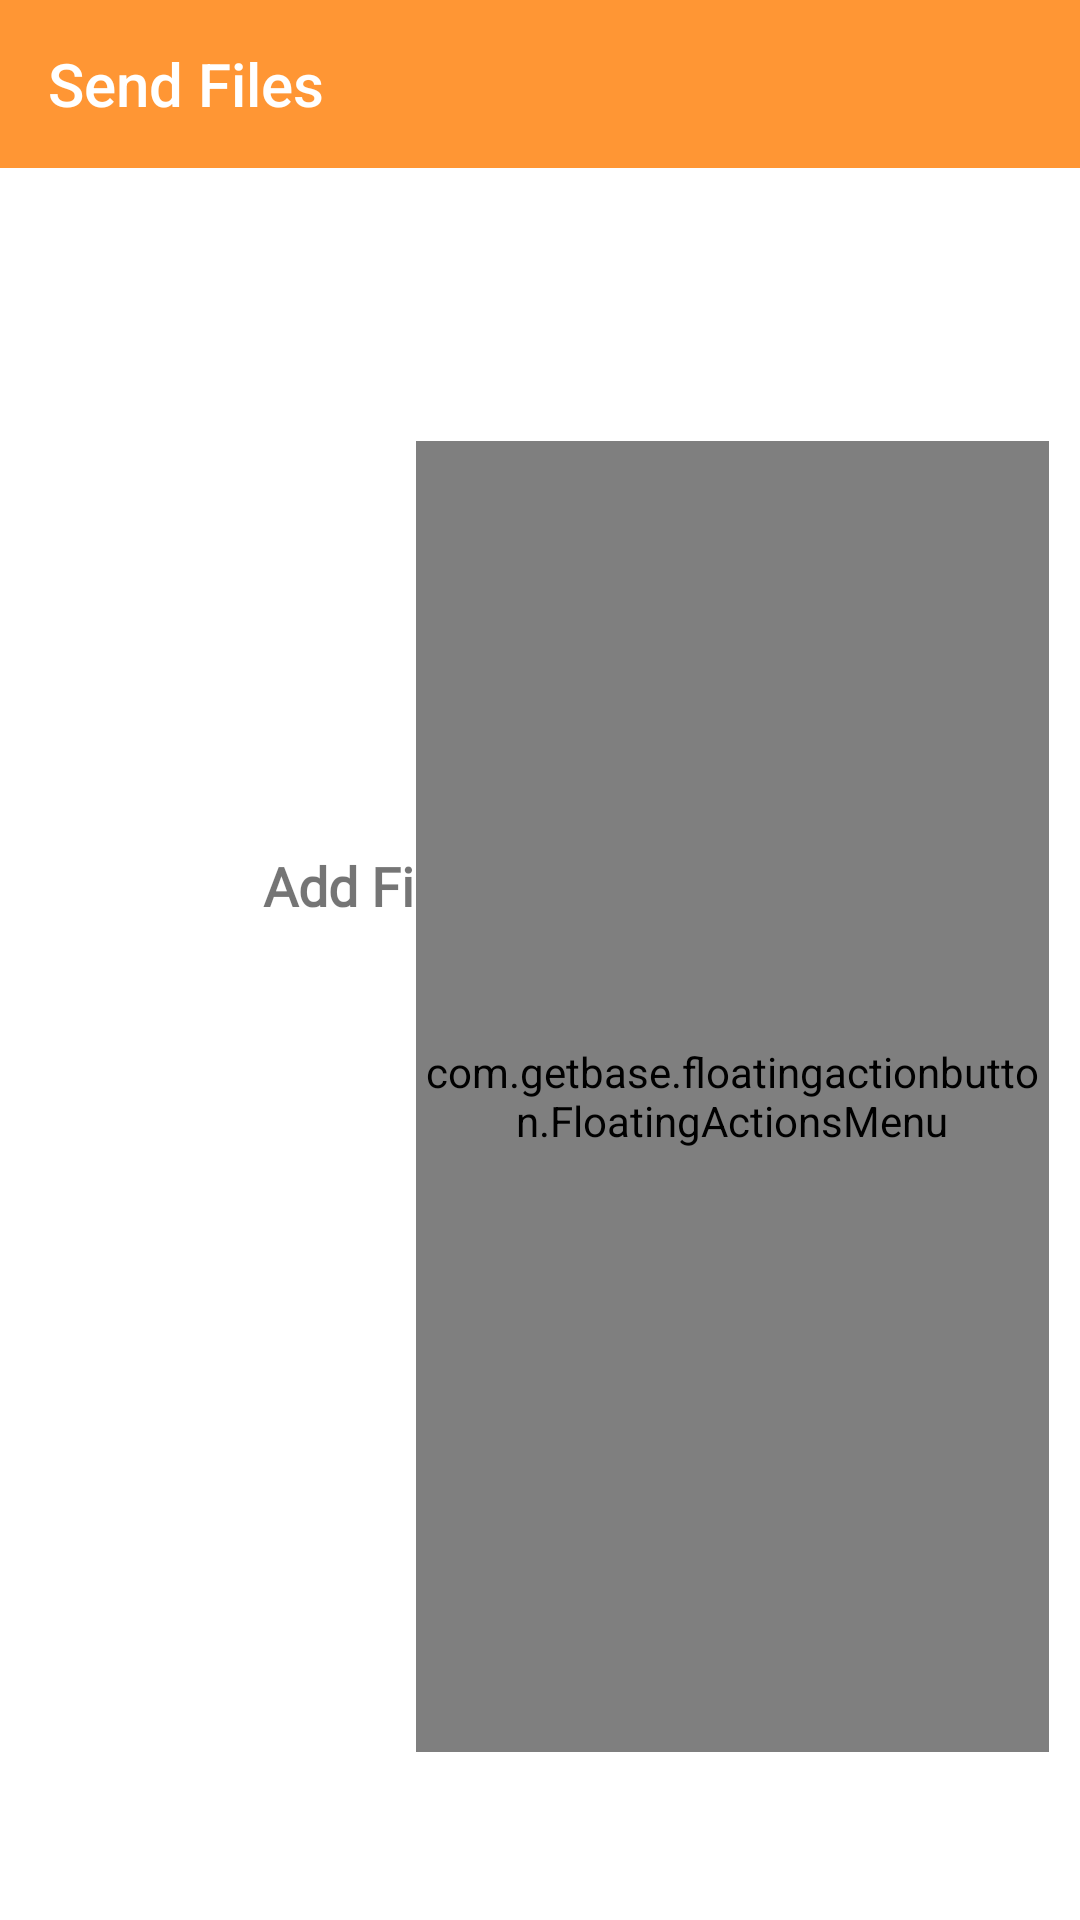

Write the Android layout XML for this screen, with the resource values it uses.
<!-- AndroidManifest.xml: application theme AppTheme -->
<!-- res/layout/fragment_files.xml -->
<FrameLayout xmlns:android="http://schemas.android.com/apk/res/android"
    xmlns:tools="http://schemas.android.com/tools"
    android:layout_width="match_parent"
    android:layout_height="match_parent"
    android:id="@+id/filesFragment"
    tools:context="com.kishorenarang.ui.send.tabs.Files"
    xmlns:app="http://schemas.android.com/apk/res-auto">

    <androidx.constraintlayout.widget.ConstraintLayout
        android:layout_width="match_parent"
        android:layout_marginBottom="50dp"
        android:layout_height="match_parent">

        
        <Toolbar
            android:id="@+id/toolbar2"
            android:layout_width="match_parent"
            android:layout_height="wrap_content"
            android:background="@color/colorPrimary"
            android:title="Send Files"
            android:titleTextColor="@color/cardview_light_background"
            app:layout_constraintBottom_toBottomOf="parent"
            app:layout_constraintEnd_toEndOf="parent"
            app:layout_constraintHorizontal_bias="0.0"
            app:layout_constraintStart_toStartOf="parent"
            app:layout_constraintTop_toTopOf="parent"
            app:layout_constraintVertical_bias="0.0">

            <ImageButton
                android:id="@+id/toolbarBtnSendToTransferFragment"
                android:layout_marginLeft="220dp"
                android:layout_width="wrap_content"
                android:layout_height="wrap_content"
                android:background="@color/colorPrimary"
                android:src="@drawable/ic_double_arrow" />
        </Toolbar>

        <TextView
            android:id="@+id/tvMiddleText"
            android:layout_width="wrap_content"
            android:layout_height="wrap_content"
            android:fontFamily="@font/poppins_semibold"
            android:text="Add Files Here To Send"
            android:textAlignment="center"
            android:textSize="18sp"
            android:textStyle="bold"
            app:layout_constraintBottom_toBottomOf="parent"
            app:layout_constraintEnd_toEndOf="parent"
            app:layout_constraintStart_toStartOf="parent"
            app:layout_constraintTop_toTopOf="parent" />

        <androidx.recyclerview.widget.RecyclerView
            android:id="@+id/recyclerViewFiles"
            android:layout_width="match_parent"
            android:layout_height="match_parent"
            android:paddingTop="70dp"
            app:layout_constraintBottom_toBottomOf="parent"
            app:layout_constraintEnd_toEndOf="parent"
            app:layout_constraintStart_toStartOf="parent"
            app:layout_constraintTop_toBottomOf="@+id/toolbar2" />

        <com.getbase.floatingactionbutton.FloatingActionsMenu
            android:id="@+id/floatingMenu"
            android:layout_width="211dp"
            android:layout_height="437dp"

            android:layout_gravity="end"
            app:fab_addButtonColorNormal="@color/colorPrimary"
            app:fab_addButtonColorPressed="@color/colorPrimaryDark"
            app:fab_labelStyle="@style/custom_style"
            app:layout_constraintBottom_toBottomOf="parent"
            app:layout_constraintEnd_toEndOf="parent"
            app:layout_constraintHorizontal_bias="0.93"
            app:layout_constraintStart_toStartOf="parent"
            app:layout_constraintTop_toTopOf="parent"
            app:layout_constraintVertical_bias="0.96">

            <com.getbase.floatingactionbutton.FloatingActionButton
                android:id="@+id/fabAddFiles"
                android:layout_width="wrap_content"
                android:layout_height="wrap_content"
                app:fabSize="mini"
                app:fab_colorNormal="@color/white"
                app:fab_colorPressed="@color/material_on_primary_emphasis_medium"
                app:fab_icon="@drawable/ic_files"
                app:fab_title="Add Files" />

            <com.getbase.floatingactionbutton.FloatingActionButton
                android:id="@+id/fabAddMedia"
                android:layout_width="wrap_content"
                android:layout_height="wrap_content"
                app:fabSize="mini"
                app:fab_colorNormal="@color/white"
                app:fab_colorPressed="@color/material_on_primary_emphasis_medium"
                app:fab_icon="@drawable/ic_media"
                app:fab_title="Add Media" />
            <com.getbase.floatingactionbutton.FloatingActionButton
                android:id="@+id/fabSend"
                android:layout_width="wrap_content"
                android:layout_height="wrap_content"
                app:fabSize="mini"
                app:fab_colorNormal="@color/white"
                app:fab_colorPressed="@color/material_on_primary_emphasis_medium"
                app:fab_icon="@drawable/ic_send"
                app:fab_title="Send Files" />
        </com.getbase.floatingactionbutton.FloatingActionsMenu>
    </androidx.constraintlayout.widget.ConstraintLayout>


</FrameLayout>
<!-- resources referenced by this layout -->
<resources>
  <color name="colorPrimary">#FF9634</color>
  <color name="colorPrimaryDark">#FA881D</color>
  <color name="white">#FFF</color>
  <!-- drawable ic_files (drawable) -->
  <vector android:height="24dp" android:tint="#FD9934"
      android:viewportHeight="24" android:viewportWidth="24"
      android:width="24dp" xmlns:android="http://schemas.android.com/apk/res/android">
      <path android:fillColor="@android:color/white" android:pathData="M16,1L4,1c-1.1,0 -2,0.9 -2,2v14h2L4,3h12L16,1zM15,5l6,6v10c0,1.1 -0.9,2 -2,2L7.99,23C6.89,23 6,22.1 6,21l0.01,-14c0,-1.1 0.89,-2 1.99,-2h7zM14,12h5.5L14,6.5L14,12z"/>
  </vector>
  <!-- drawable ic_media (drawable) -->
  <vector android:height="24dp" android:tint="#FD9934"
      android:viewportHeight="24" android:viewportWidth="24"
      android:width="24dp" xmlns:android="http://schemas.android.com/apk/res/android">
      <path android:fillColor="@android:color/white" android:pathData="M4,6L2,6v14c0,1.1 0.9,2 2,2h14v-2L4,20L4,6zM20,2L8,2c-1.1,0 -2,0.9 -2,2v12c0,1.1 0.9,2 2,2h12c1.1,0 2,-0.9 2,-2L22,4c0,-1.1 -0.9,-2 -2,-2zM12,14.5v-9l6,4.5 -6,4.5z"/>
  </vector>
  <!-- drawable ic_send (drawable) -->
  <vector android:height="24dp" android:tint="#FD9934"
      android:viewportHeight="24" android:viewportWidth="24"
      android:width="24dp" xmlns:android="http://schemas.android.com/apk/res/android">
      <path android:fillColor="@android:color/white" android:pathData="M21,3L3,10.53v0.98l6.84,2.65L12.48,21h0.98L21,3z"/>
  </vector>
  <style name="custom_style">
          <item name="android:background">@drawable/shape_for_label</item>
          <item name="android:textColor">@color/white</item>
      </style>
  <style name="AppTheme" parent="Theme.MaterialComponents.Light.DarkActionBar">
          
          <item name="colorPrimary">@color/colorPrimary</item>
          <item name="colorPrimaryDark">@color/colorPrimaryDark</item>
          <item name="colorAccent">@color/colorAccent</item>
      </style>
  <!-- drawable shape_for_label (drawable) -->
  <?xml version="1.0" encoding="utf-8"?>
  <shape xmlns:android="http://schemas.android.com/apk/res/android">
      <solid android:color="@color/colorPrimary"/>
      <padding android:bottom="6dp"
          android:top="6dp"
          android:left="16dp"
          android:right="16dp"/>
      <corners android:radius="5dp"/>
  
  </shape>
  <color name="colorAccent">#03DAC5</color>
</resources>
